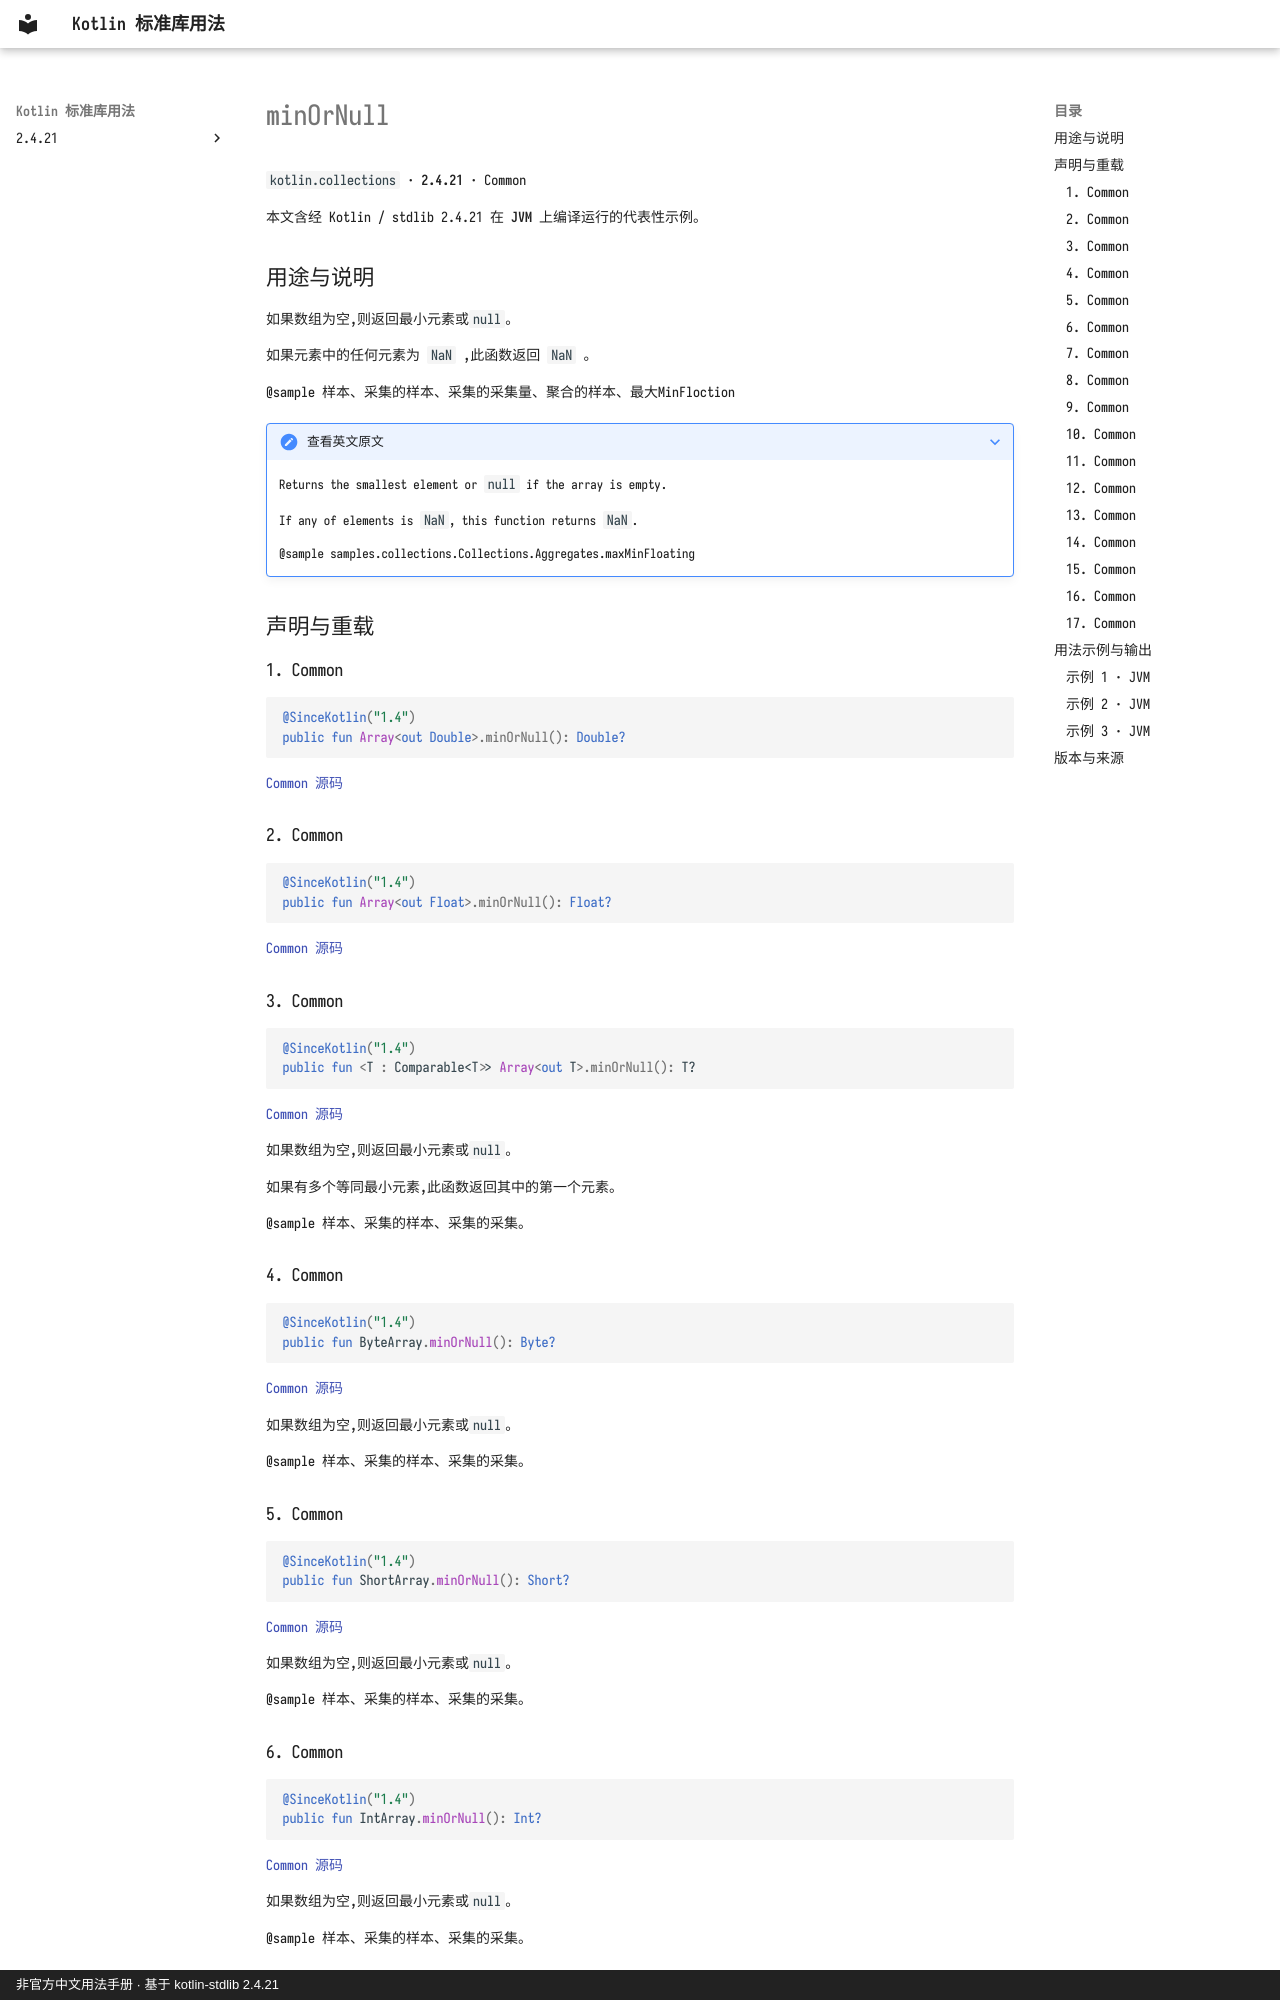

repository: oooooooko/kotlin-stdlib-docs · page: zh/api/kotlin.collections/minornull--2ca98165/index.html · generator: mkdocs · copyright: 非官方中文用法手册 · 基于 kotlin-stdlib 2.4.21

# minOrNull

`kotlin.collections` · **2.4.21** · Common

本文含经 Kotlin / stdlib 2.4.21 在 **JVM** 上编译运行的代表性示例。

## 用途与说明

如果数组为空,则返回最小元素或`null`。

如果元素中的任何元素为 `NaN` ,此函数返回 `NaN` 。

@sample 样本、采集的样本、采集的采集量、聚合的样本、最大MinFloction

??? note "查看英文原文"

    Returns the smallest element or `null` if the array is empty.
    
    If any of elements is `NaN`, this function returns `NaN`.
    
    @sample samples.collections.Collections.Aggregates.maxMinFloating

## 声明与重载

### 1. Common

```kotlin
@SinceKotlin("1.4")
public fun Array<out Double>.minOrNull(): Double?
```

[Common 源码](https://github.com/JetBrains/kotlin/blob/v2.4.21/libraries/stdlib/common/src/generated/_Arrays.kt#L21779)

### 2. Common

```kotlin
@SinceKotlin("1.4")
public fun Array<out Float>.minOrNull(): Float?
```

[Common 源码](https://github.com/JetBrains/kotlin/blob/v2.4.21/libraries/stdlib/common/src/generated/_Arrays.kt#L21797)

### 3. Common

```kotlin
@SinceKotlin("1.4")
public fun <T : Comparable<T>> Array<out T>.minOrNull(): T?
```

[Common 源码](https://github.com/JetBrains/kotlin/blob/v2.4.21/libraries/stdlib/common/src/generated/_Arrays.kt#L21815)

如果数组为空,则返回最小元素或`null`。

如果有多个等同最小元素,此函数返回其中的第一个元素。

@sample 样本、采集的样本、采集的采集。

### 4. Common

```kotlin
@SinceKotlin("1.4")
public fun ByteArray.minOrNull(): Byte?
```

[Common 源码](https://github.com/JetBrains/kotlin/blob/v2.4.21/libraries/stdlib/common/src/generated/_Arrays.kt#L21833)

如果数组为空,则返回最小元素或`null`。

@sample 样本、采集的样本、采集的采集。

### 5. Common

```kotlin
@SinceKotlin("1.4")
public fun ShortArray.minOrNull(): Short?
```

[Common 源码](https://github.com/JetBrains/kotlin/blob/v2.4.21/libraries/stdlib/common/src/generated/_Arrays.kt#L21849)

如果数组为空,则返回最小元素或`null`。

@sample 样本、采集的样本、采集的采集。

### 6. Common

```kotlin
@SinceKotlin("1.4")
public fun IntArray.minOrNull(): Int?
```

[Common 源码](https://github.com/JetBrains/kotlin/blob/v2.4.21/libraries/stdlib/common/src/generated/_Arrays.kt#L21865)

如果数组为空,则返回最小元素或`null`。

@sample 样本、采集的样本、采集的采集。

### 7. Common

```kotlin
@SinceKotlin("1.4")
public fun LongArray.minOrNull(): Long?
```

[Common 源码](https://github.com/JetBrains/kotlin/blob/v2.4.21/libraries/stdlib/common/src/generated/_Arrays.kt#L21881)

如果数组为空,则返回最小元素或`null`。

@sample 样本、采集的样本、采集的采集。
